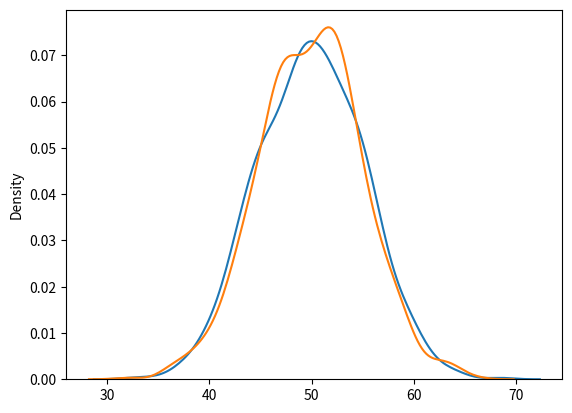

This chart was generated by the following Python code:
from numpy import random
import matplotlib.pyplot as plt
import seaborn as sns

sns.distplot(random.normal(loc=50, scale=5, size=1000), hist=False, label='normal')
sns.distplot(random.binomial(n=100, p=0.5, size=1000), hist=False, label='binomial')

plt.show()